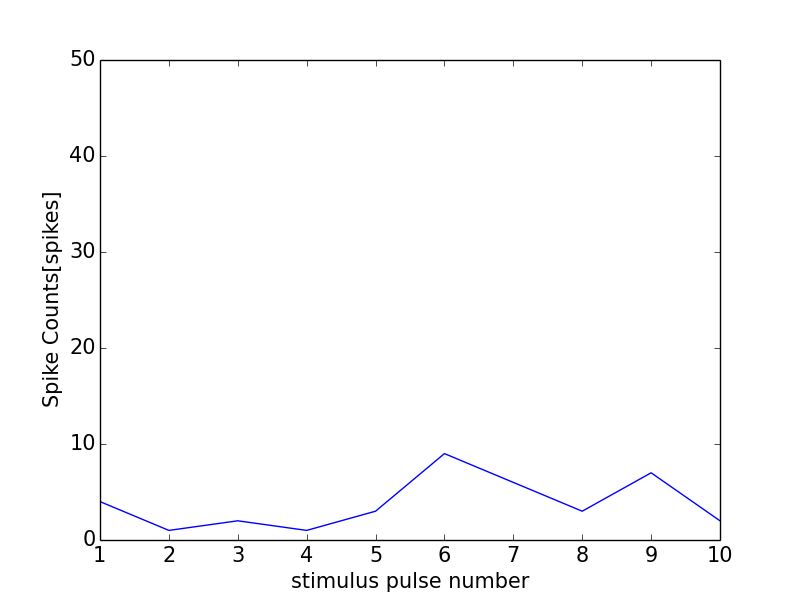

The file beside this chart, header and first rows:
0, 0.0
0, 0
1, 4
2, 1
3, 2
4, 1
5, 3
6, 9
7, 6
8, 3
9, 7
10, 2
11, 0
